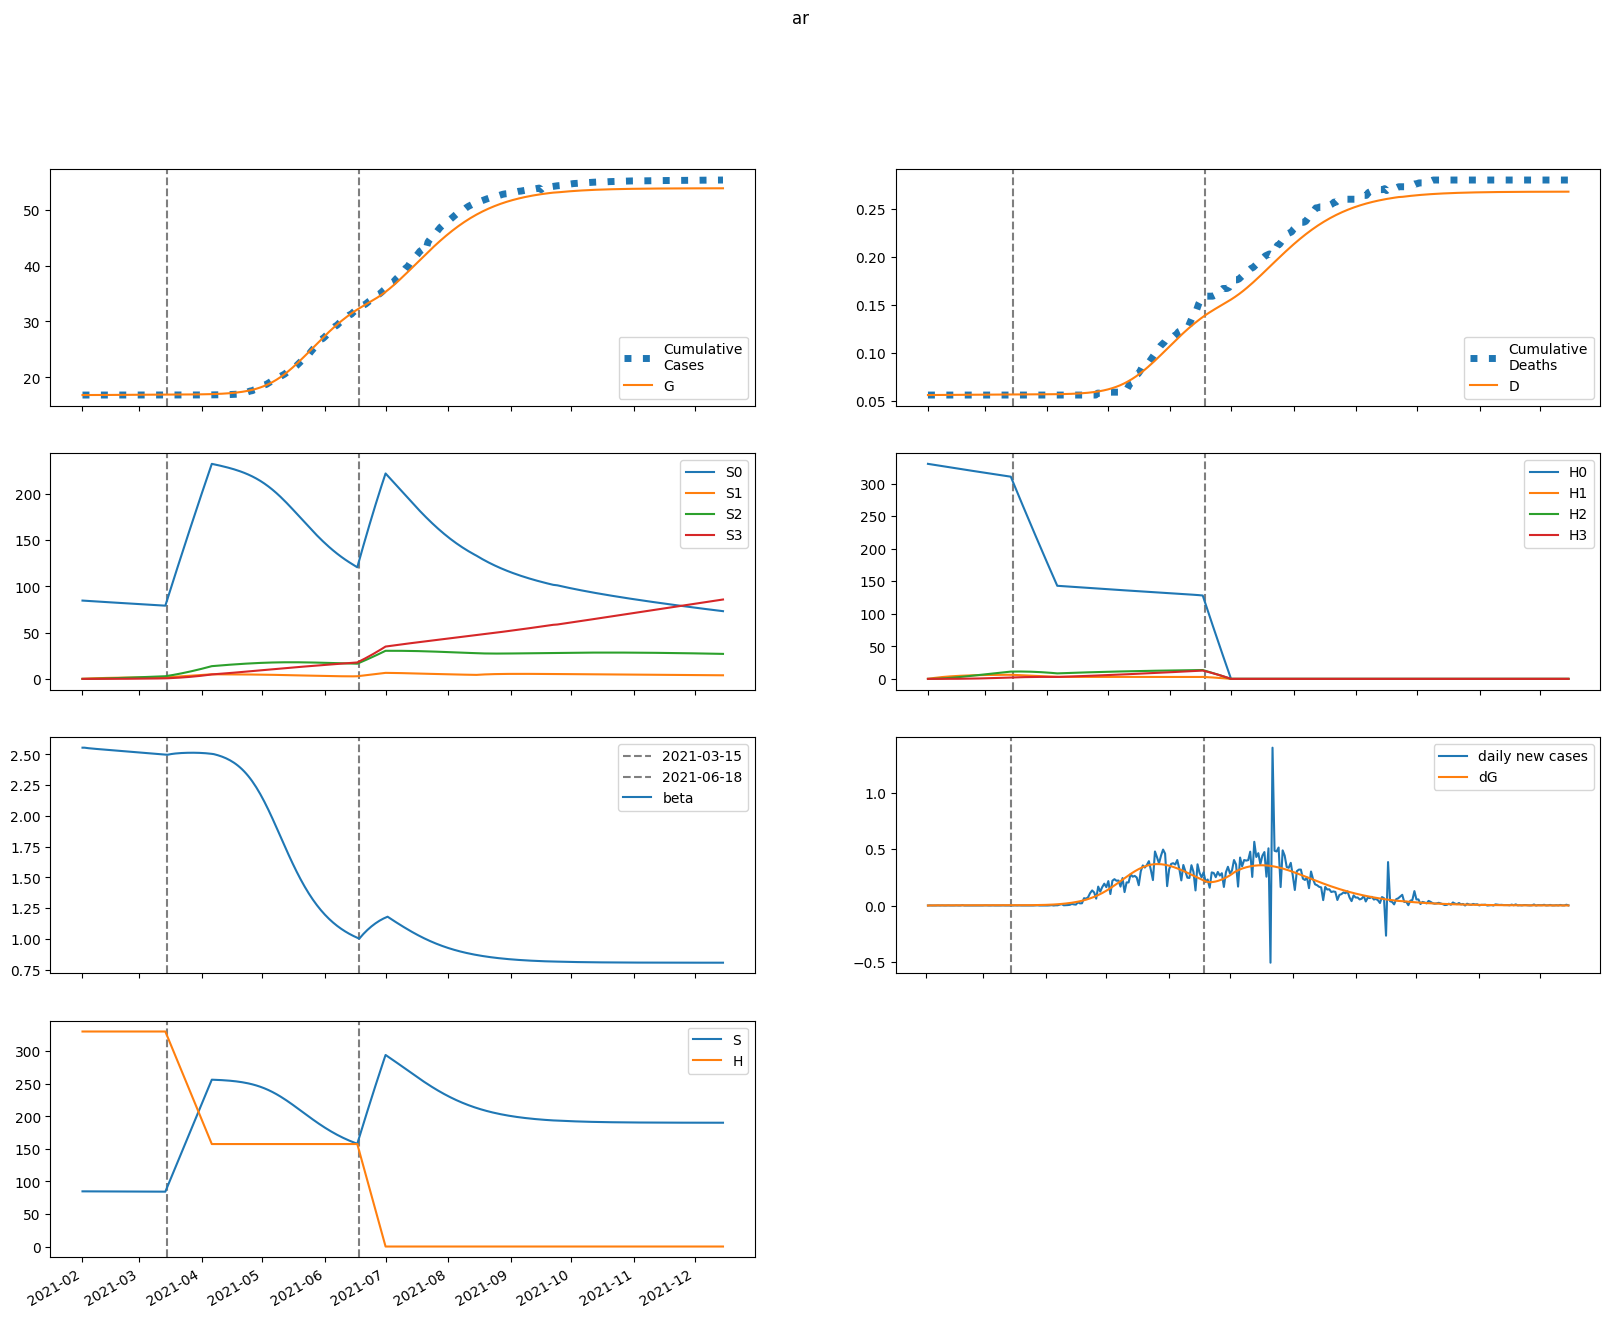

Source data for this figure (header and first rows):
series, 2021-02-01, 2021-02-02, 2021-02-03, 2021-02-04, 2021-02-05, 2021-02-06, 2021-02-07, 2021-02-08, 2021-02-09, 2021-02-10, 2021-02-11, 2021-02-12, 2021-02-13, 2021-02-14, 2021-02-15, 2021-02-16, 2021-02-17, 2021-02-18, 2021-02-19, 2021-02-20, 2021-02-21, 2021-02-22, 2021-02-23
S, 84733, 84714, 84698, 84684, 84671, 84659, 84647, 84635, 84624, 84612, 84601, 84590, 84579, 84567, 84556, 84545, 84533, 84522, 84511, 84499, 84488, 84476, 84465
E, 0.7295, 20.1, 32.18, 39.83, 44.76, 48, 50.17, 51.67, 52.73, 53.51, 54.09, 54.55, 54.93, 55.24, 55.51, 55.75, 55.97, 56.16, 56.35, 56.52, 56.68, 56.83, 56.98
I, 20.53, 12.34, 8.067, 5.9, 4.851, 4.384, 4.211, 4.178, 4.208, 4.261, 4.318, 4.372, 4.419, 4.46, 4.495, 4.525, 4.55, 4.573, 4.593, 4.611, 4.628, 4.643, 4.657
A, 104.2, 90.66, 82.15, 76.77, 73.37, 71.24, 69.94, 69.16, 68.74, 68.55, 68.51, 68.58, 68.72, 68.9, 69.1, 69.33, 69.57, 69.81, 70.05, 70.3, 70.54, 70.77, 71
IH, 0.0, 4.106, 4.498, 3.836, 3.076, 2.49, 2.108, 1.884, 1.767, 1.715, 1.7, 1.704, 1.716, 1.732, 1.748, 1.763, 1.776, 1.788, 1.798, 1.807, 1.815, 1.823, 1.829
IN, 4.106, 7.68, 9.153, 9.58, 9.518, 9.254, 8.931, 8.616, 8.335, 8.096, 7.899, 7.738, 7.61, 7.507, 7.426, 7.362, 7.313, 7.275, 7.246, 7.226, 7.211, 7.202, 7.197
D, 56.0, 56.0, 56.02, 56.05, 56.07, 56.09, 56.1, 56.12, 56.13, 56.14, 56.15, 56.16, 56.17, 56.18, 56.19, 56.2, 56.21, 56.22, 56.23, 56.24, 56.25, 56.26, 56.27
R, 0.0, 14.17, 29.09, 43.28, 56.49, 68.87, 80.64, 92.01, 103.1, 114.1, 125, 135.8, 146.7, 157.5, 168.4, 179.2, 190.1, 201.1, 212.1, 223.1, 234.1, 245.2, 256.3
G, 16828, 16828, 16829, 16830, 16831, 16833, 16834, 16836, 16837, 16839, 16841, 16843, 16845, 16846, 16848, 16850, 16852, 16854, 16856, 16857, 16859, 16861, 16863
H, 330169, 330169, 330169, 330169, 330169, 330169, 330169, 330169, 330169, 330169, 330169, 330169, 330169, 330169, 330169, 330169, 330169, 330169, 330169, 330169, 330169, 330169, 330169
S0, 84733, 84587, 84444, 84303, 84164, 84025, 83888, 83750, 83614, 83477, 83341, 83204, 83069, 82933, 82797, 82662, 82527, 82392, 82257, 82122, 81988, 81854, 81720
E0, 0.7295, 20.1, 32.15, 39.77, 44.65, 47.85, 49.97, 51.42, 52.42, 53.14, 53.68, 54.08, 54.4, 54.66, 54.87, 55.06, 55.22, 55.37, 55.5, 55.62, 55.73, 55.84, 55.93
I0, 20.53, 12.34, 8.067, 5.899, 4.849, 4.379, 4.203, 4.167, 4.193, 4.242, 4.295, 4.344, 4.387, 4.423, 4.454, 4.479, 4.5, 4.518, 4.534, 4.548, 4.56, 4.571, 4.581
A0, 104.2, 90.66, 82.15, 76.77, 73.36, 71.21, 69.88, 69.08, 68.63, 68.4, 68.33, 68.35, 68.43, 68.56, 68.72, 68.89, 69.07, 69.25, 69.43, 69.62, 69.79, 69.97, 70.14
IH0, 0.0, 4.106, 4.498, 3.836, 3.076, 2.49, 2.106, 1.882, 1.763, 1.71, 1.694, 1.696, 1.707, 1.721, 1.735, 1.748, 1.76, 1.77, 1.778, 1.786, 1.792, 1.798, 1.803
IN0, 4.106, 7.68, 9.153, 9.58, 9.518, 9.254, 8.93, 8.613, 8.33, 8.089, 7.888, 7.725, 7.592, 7.486, 7.4, 7.331, 7.277, 7.233, 7.199, 7.173, 7.153, 7.137, 7.126
D0, 56.0, 56.0, 56.02, 56.05, 56.07, 56.09, 56.1, 56.12, 56.13, 56.14, 56.15, 56.16, 56.17, 56.18, 56.19, 56.2, 56.21, 56.22, 56.23, 56.24, 56.25, 56.26, 56.27
R0, 0.0, 14.17, 29.09, 43.28, 56.49, 68.87, 80.64, 92, 103.1, 114, 124.9, 135.7, 146.5, 157.3, 168.1, 178.9, 189.8, 200.7, 211.5, 222.5, 233.4, 244.4, 255.3
G0, 16828, 16828, 16829, 16830, 16831, 16833, 16834, 16836, 16837, 16839, 16841, 16843, 16844, 16846, 16848, 16850, 16852, 16853, 16855, 16857, 16859, 16861, 16863
H0, 330169, 329674, 329180, 328686, 328193, 327701, 327209, 326718, 326228, 325739, 325250, 324762, 324275, 323789, 323303, 322818, 322334, 321850, 321368, 320886, 320404, 319924, 319444
S1, 0.0, 127.1, 244.8, 353.9, 455.1, 548.7, 635.5, 715.8, 790.2, 859.1, 922.8, 981.8, 1036, 1087, 1133, 1176, 1216, 1253, 1287, 1318, 1347, 1374, 1398
E1, 0.0, 0.0, 0.02415, 0.06004, 0.1019, 0.1471, 0.194, 0.2419, 0.29, 0.3379, 0.3852, 0.4315, 0.4766, 0.5202, 0.5622, 0.6025, 0.6411, 0.6778, 0.7126, 0.7457, 0.7769, 0.8063, 0.8341
I1, 0.0, 0.0, 0.0, 0.0007951, 0.002454, 0.004829, 0.00774, 0.01103, 0.01458, 0.0183, 0.02211, 0.02595, 0.02977, 0.03356, 0.03726, 0.04087, 0.04436, 0.04772, 0.05095, 0.05403, 0.05697, 0.05976, 0.06241
A1, 0.0, 0.0, 0.0, 0.004035, 0.01354, 0.0288, 0.0496, 0.07553, 0.1061, 0.1406, 0.1787, 0.2196, 0.263, 0.3082, 0.3547, 0.4022, 0.4502, 0.4984, 0.5464, 0.5939, 0.6407, 0.6866, 0.7314
IH1, 0.0, 0.0, 0.0, 0.0, 0.000159, 0.0005694, 0.001247, 0.002164, 0.003276, 0.004536, 0.005902, 0.007338, 0.008815, 0.01031, 0.01181, 0.01329, 0.01474, 0.01616, 0.01753, 0.01885, 0.02012, 0.02134, 0.0225
IN1, 0.0, 0.0, 0.0, 0.0, 0.000159, 0.0006292, 0.001513, 0.002865, 0.0047, 0.007008, 0.009759, 0.01292, 0.01643, 0.02025, 0.02434, 0.02864, 0.0331, 0.03768, 0.04234, 0.04704, 0.05175, 0.05644, 0.06107
D1, 0.0, 0.0, 0.0, 0.0, 0.0, 9.204859705195505e-07, 4.21623376284028e-06, 1.1435225533259787e-05, 2.396384971673919e-05, 4.2928459704872916e-05, 6.918485222291245e-05, 0.0001033, 0.0001458, 0.0001968, 0.0002565, 0.0003249, 0.0004018, 0.0004871, 0.0005806, 0.0006821, 0.0007912, 0.0009077, 0.001031
R1, 0.0, 0.0, 0.0, 0.0, 0.0005282, 0.002401, 0.006537, 0.01385, 0.02519, 0.04133, 0.06291, 0.09052, 0.1246, 0.1656, 0.2137, 0.2692, 0.3322, 0.4028, 0.4811, 0.5668, 0.6601, 0.7608, 0.8687
G1, 0.0, 0.0, 0.0, 0.0007951, 0.002772, 0.006128, 0.01097, 0.01736, 0.02532, 0.03487, 0.046, 0.05868, 0.07289, 0.08858, 0.1057, 0.1242, 0.1441, 0.1652, 0.1875, 0.2109, 0.2355, 0.2611, 0.2876
H1, 0.0, 495.3, 954.4, 1380, 1774, 2140, 2479, 2792, 3083, 3352, 3601, 3832, 4045, 4243, 4425, 4594, 4750, 4895, 5028, 5151, 5264, 5369, 5465
S2, 0.0, 0.0, 9.075, 26.45, 51.41, 83.3, 121.5, 165.4, 214.6, 268.4, 326.6, 388.6, 454.1, 522.6, 594, 667.9, 743.9, 821.9, 901.5, 982.7, 1065, 1149, 1233
E2, 0.0, 0.0, 0.0, 0.0005283, 0.001833, 0.004058, 0.007304, 0.01164, 0.01712, 0.02376, 0.03157, 0.04053, 0.05063, 0.06181, 0.07403, 0.08725, 0.1014, 0.1164, 0.1323, 0.1489, 0.1661, 0.1841, 0.2026
I2, 0.0, 0.0, 0.0, 0.0, 1.739324950713934e-05, 7.077627104989198e-05, 0.0001761, 0.0003461, 0.000591, 0.0009182, 0.001333, 0.001839, 0.002438, 0.00313, 0.003913, 0.004785, 0.005744, 0.006785, 0.007904, 0.009097, 0.01036, 0.01169, 0.01307
A2, 0.0, 0.0, 0.0, 0.0, 8.826015481342075e-05, 0.0003829, 0.001011, 0.002099, 0.003769, 0.006135, 0.009302, 0.01336, 0.01838, 0.02443, 0.03156, 0.0398, 0.04916, 0.05967, 0.07131, 0.08407, 0.09793, 0.1129, 0.1288
IH2, 0.0, 0.0, 0.0, 0.0, 0.0, 3.478649901427868e-06, 1.5874443001533573e-05, 4.305958373688044e-05, 9.050393753947154e-05, 0.0001629, 0.0002642, 0.0003972, 0.0005642, 0.0007664, 0.001005, 0.001279, 0.001589, 0.001934, 0.002313, 0.002724, 0.003166, 0.003636, 0.004134
IN2, 0.0, 0.0, 0.0, 0.0, 0.0, 3.478649901427868e-06, 1.718295816028392e-05, 5.016974041268037e-05, 0.0001129, 0.0002164, 0.000372, 0.0005904, 0.0008818, 0.001255, 0.001718, 0.002278, 0.00294, 0.003708, 0.004584, 0.005571, 0.006668, 0.007875, 0.009192
D2, 0.0, 0.0, 0.0, 0.0, 0.0, 0.0, 2.0136159158757595e-08, 1.1202534602527727e-07, 3.612756747461348e-07, 8.85157566407903e-07, 1.828228706087039e-06, 3.3573136919953177e-06, 5.6564532248527925e-06, 8.922094320020797e-06, 1.3358661029384223e-05, 1.917458958328995e-05, 2.6578876526285295e-05, 3.5778157408859366e-05, 4.697430600368537e-05, 6.0362522088201965e-05, 7.612986092142546e-05, 9.445414947753805e-05, 0.0001155
R2, 0.0, 0.0, 0.0, 0.0, 0.0, 1.1555756212241046e-05, 6.387781092733805e-05, 0.0002064, 0.0005092, 0.001063, 0.001975, 0.003374, 0.005398, 0.008201, 0.01195, 0.0168, 0.02295, 0.03056, 0.03982, 0.05091, 0.064, 0.07927, 0.09689
G2, 0.0, 0.0, 0.0, 0.0, 1.739324950713934e-05, 7.773357085274772e-05, 0.0002113, 0.0004518, 0.0008351, 0.001399, 0.002181, 0.00322, 0.004555, 0.006222, 0.008257, 0.01069, 0.01357, 0.01691, 0.02074, 0.02509, 0.02999, 0.03546, 0.04153
H2, 0.0, 0.0, 35.38, 103.1, 200.5, 324.8, 473.8, 645.2, 837, 1047, 1274, 1516, 1772, 2040, 2319, 2607, 2904, 3209, 3520, 3838, 4160, 4486, 4816
S3, 0.0, 0.0, 0.0, 0.108, 0.4229, 1.035, 2.026, 3.473, 5.442, 7.996, 11.19, 15.08, 19.7, 25.11, 31.33, 38.4, 46.35, 55.2, 64.99, 75.72, 87.41, 100.1, 113.8
E3, 0.0, 0.0, 0.0, 0.0, 3.290650457150157e-06, 1.4814523723770436e-05, 4.0657569887001536e-05, 8.77949714783386e-05, 0.0001639, 0.000277, 0.0004354, 0.0006475, 0.0009215, 0.001266, 0.001687, 0.002195, 0.002794, 0.003492, 0.004295, 0.005209, 0.006239, 0.00739, 0.008666
I3, 0.0, 0.0, 0.0, 0.0, 0.0, 1.0834502647607901e-07, 5.527768309976651e-07, 1.67032103725628e-06, 3.892851667777001e-06, 7.731029440582575e-06, 1.3757288882398021e-05, 2.2588752557577928e-05, 3.487105017164108e-05, 5.126380628134958e-05, 7.242822314789199e-05, 9.901687707955478e-05, 0.0001317, 0.000171, 0.0002176, 0.000272, 0.0003347, 0.0004062, 0.0004871
A3, 0.0, 0.0, 0.0, 0.0, 0.0, 5.497850649539525e-07, 2.952937544608602e-06, 9.359173350618331e-06, 2.2802127500903508e-05, 4.719463984114356e-05, 8.728722997446985e-05, 0.0001486, 0.0002373, 0.0003602, 0.0005245, 0.0007378, 0.001008, 0.001343, 0.00175, 0.002239, 0.002816, 0.00349, 0.004267
IH3, 0.0, 0.0, 0.0, 0.0, 0.0, 0.0, 2.1669005295215803e-08, 1.2126443784609154e-07, 3.9399448737786417e-07, 9.73286940810566e-07, 2.0272154886864754e-06, 3.7533309873440538e-06, 6.372689855020665e-06, 1.0123666657230079e-05, 1.525599375730627e-05, 2.2025332213784846e-05, 3.0688547923979525e-05, 4.1499759052638524e-05, 5.4707142428236316e-05, 7.055043731863784e-05, 8.925905957734935e-05, 0.0001111, 0.0001361
IN3, 0.0, 0.0, 0.0, 0.0, 0.0, 0.0, 2.1669005295215803e-08, 1.29415364989462e-07, 4.467031400578376e-07, 1.1673662457890077e-06, 2.562243573420213e-06, 4.981551407260052e-06, 8.85353114532423e-06, 1.4680036139981519e-05, 2.3029788169327763e-05, 3.4530024659414786e-05, 4.985718796616052e-05, 6.972720364140115e-05, 9.488577875376063e-05, 0.0001261, 0.0001641, 0.0002098, 0.0002639
D3, 0.0, 0.0, 0.0, 0.0, 0.0, 0.0, 0.0, 1.2543100104938057e-10, 8.273699974870189e-10, 3.1080064312532724e-09, 8.741876266575711e-09, 2.047640974536415e-08, 4.220255991231098e-08, 7.909086452078117e-08, 1.3769169209946854e-07, 2.2600098654615527e-07, 3.534945853700088e-07, 5.311351938988419e-07, 7.713564800337347e-07, 1.0880286828339133e-06, 1.4964097717112184e-06, 2.0130856893632902e-06, 2.6559026599533774e-06
R3, 0.0, 0.0, 0.0, 0.0, 0.0, 0.0, 7.198244998741975e-08, 4.722491918732113e-07, 1.7750389431384489e-06, 5.015388285872381e-06, 1.1832476517971418e-05, 2.4606606975873417e-05, 4.658461691115835e-05, 8.199010916840956e-05, 0.0001361, 0.0002154, 0.0003275, 0.0004812, 0.0006868, 0.0009556, 0.0013, 0.001735, 0.002275
G3, 0.0, 0.0, 0.0, 0.0, 0.0, 1.0834502647607901e-07, 5.961148415880967e-07, 1.9347697802457778e-06, 4.825428825669011e-06, 1.0220747265585385e-05, 1.933941848363386e-05, 3.367379771177298e-05, 5.4991596348867304e-05, 8.533277252723224e-05, 0.000127, 0.0001826, 0.0002548, 0.0003468, 0.0004618, 0.0006032, 0.0007747, 0.0009801, 0.001223
H3, 0.0, 0.0, 0.0, 0.4211, 1.649, 4.035, 7.902, 13.54, 21.22, 31.19, 43.66, 58.83, 76.88, 97.97, 122.3, 149.9, 180.9, 215.5, 253.7, 295.6, 341.3, 390.8, 444.2
beta, 2.555, 2.555, 2.553, 2.551, 2.549, 2.548, 2.546, 2.545, 2.544, 2.542, 2.541, 2.539, 2.538, 2.537, 2.535, 2.534, 2.533, 2.531, 2.53, 2.529, 2.527, 2.526, 2.525
